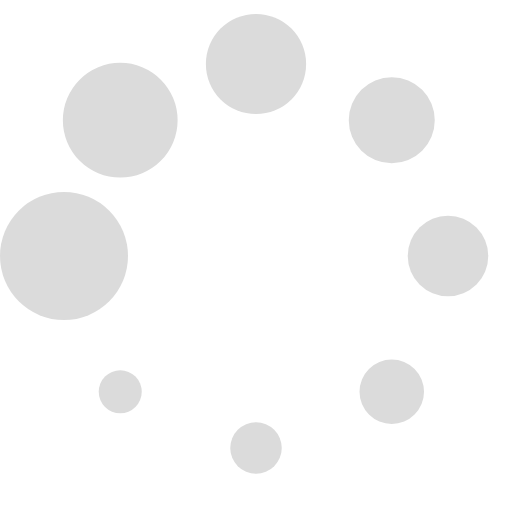
t = 0.00 s
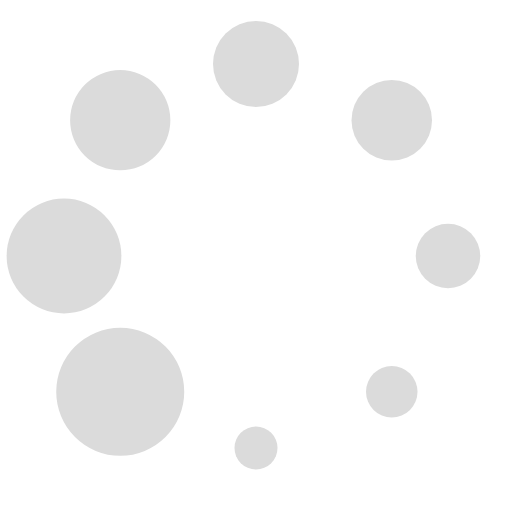
t = 0.13 s
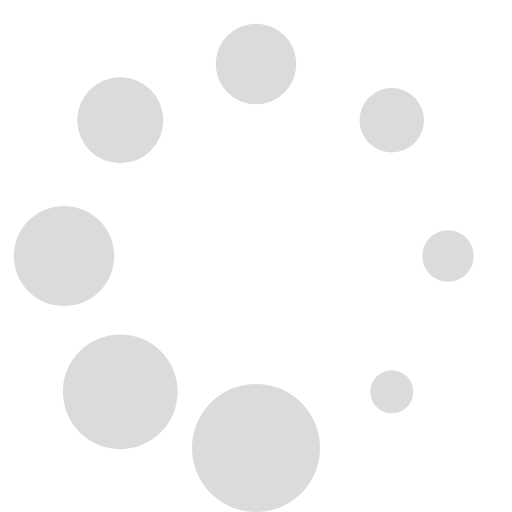
t = 0.23 s
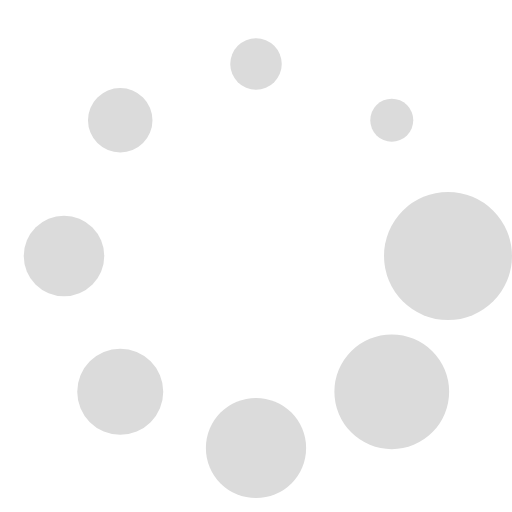
t = 0.36 s
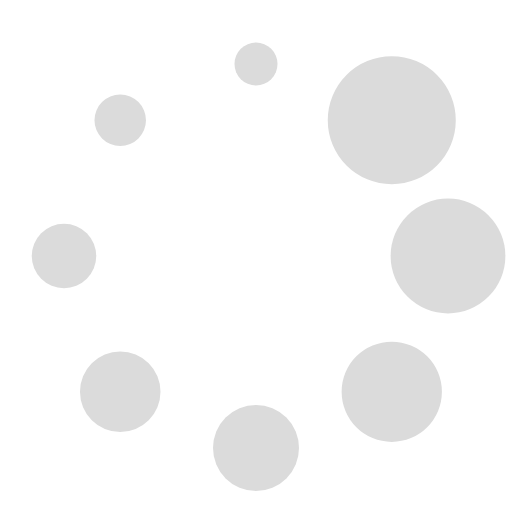
t = 0.49 s
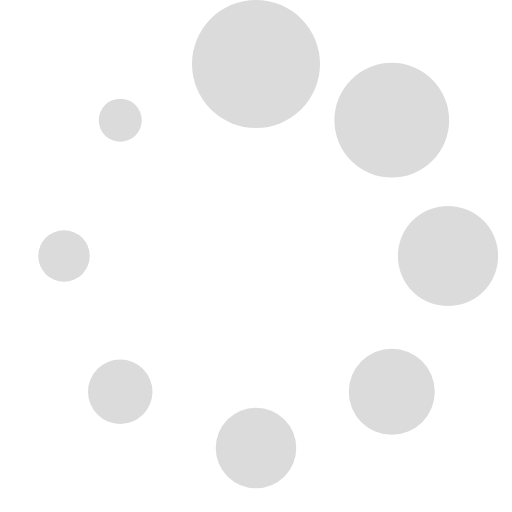
t = 0.59 s

The animated SVG that drew these frames (rendered in a browser with its animation timeline set to each time). Animation: 1 SMIL element (animateTransform=1); one cycle of 0.72 s, repeats indefinitely.

<?xml version="1.0" encoding="UTF-8" standalone="no"?><svg xmlns:svg="http://www.w3.org/2000/svg" xmlns="http://www.w3.org/2000/svg" xmlns:xlink="http://www.w3.org/1999/xlink" version="1.0" width="64px" height="64px" viewBox="0 0 128 128" xml:space="preserve"><g><circle cx="16" cy="64" r="16" fill="#dbdbdb"/><circle cx="16" cy="64" r="14.344" fill="#dbdbdb" transform="rotate(45 64 64)"/><circle cx="16" cy="64" r="12.531" fill="#dbdbdb" transform="rotate(90 64 64)"/><circle cx="16" cy="64" r="10.75" fill="#dbdbdb" transform="rotate(135 64 64)"/><circle cx="16" cy="64" r="10.063" fill="#dbdbdb" transform="rotate(180 64 64)"/><circle cx="16" cy="64" r="8.063" fill="#dbdbdb" transform="rotate(225 64 64)"/><circle cx="16" cy="64" r="6.438" fill="#dbdbdb" transform="rotate(270 64 64)"/><circle cx="16" cy="64" r="5.375" fill="#dbdbdb" transform="rotate(315 64 64)"/><animateTransform attributeName="transform" type="rotate" values="0 64 64;315 64 64;270 64 64;225 64 64;180 64 64;135 64 64;90 64 64;45 64 64" calcMode="discrete" dur="720ms" repeatCount="indefinite"></animateTransform></g></svg>
